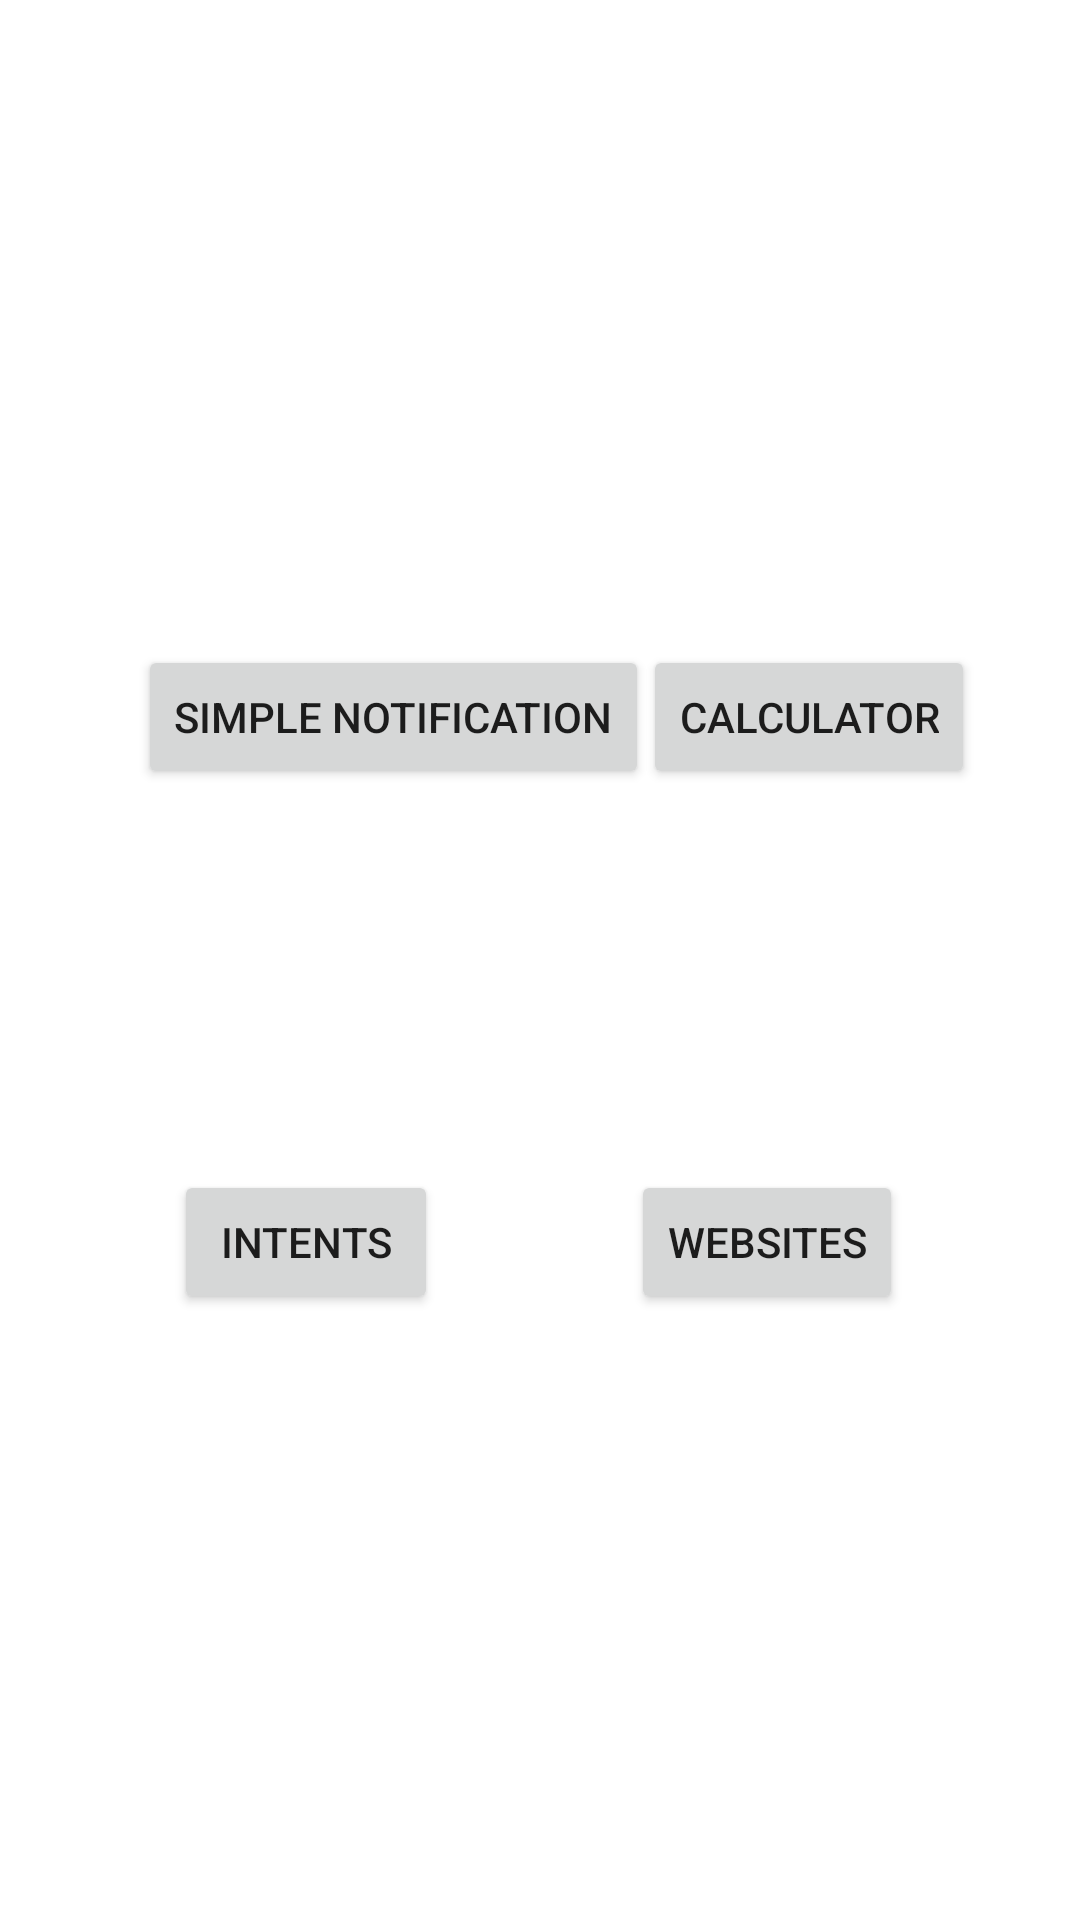

The Android layout XML behind this screen, and the referenced resources:
<!-- AndroidManifest.xml: application theme Theme.Just4U -->
<!-- res/layout/activity_main.xml -->
<?xml version="1.0" encoding="utf-8"?>
<androidx.constraintlayout.widget.ConstraintLayout xmlns:android="http://schemas.android.com/apk/res/android"
    xmlns:app="http://schemas.android.com/apk/res-auto"
    xmlns:tools="http://schemas.android.com/tools"
    android:layout_width="match_parent"
    android:layout_height="match_parent"
    tools:context=".MainActivity">

    <Button
        android:id="@+id/btn_home"
        android:layout_width="wrap_content"
        android:layout_height="wrap_content"
        android:layout_marginStart="46dp"
        android:layout_marginLeft="46dp"
        android:text="@string/notification"
        app:layout_constraintBaseline_toBaselineOf="@+id/btn_calc"
        app:layout_constraintStart_toStartOf="parent" />

    <Button
        android:id="@+id/btn_calc"
        android:layout_width="wrap_content"
        android:layout_height="wrap_content"
        android:layout_marginTop="215dp"
        android:layout_marginEnd="35dp"
        android:layout_marginRight="35dp"
        android:text="@string/calc"
        app:layout_constraintEnd_toEndOf="parent"
        app:layout_constraintTop_toTopOf="parent" />

    <Button
        android:id="@+id/btn_intent"
        android:layout_width="wrap_content"
        android:layout_height="wrap_content"
        android:layout_marginStart="58dp"
        android:layout_marginLeft="58dp"
        android:text="@string/intent"
        app:layout_constraintBaseline_toBaselineOf="@+id/btn_web"
        app:layout_constraintStart_toStartOf="parent" />

    <Button
        android:id="@+id/btn_web"
        android:layout_width="wrap_content"
        android:layout_height="wrap_content"
        android:layout_marginEnd="59dp"
        android:layout_marginRight="59dp"
        android:layout_marginBottom="202dp"
        android:text="@string/web"
        app:layout_constraintBottom_toBottomOf="parent"
        app:layout_constraintEnd_toEndOf="parent" />
</androidx.constraintlayout.widget.ConstraintLayout>
<!-- resources referenced by this layout -->
<resources>
  <string name="calc">Calculator</string>
  <string name="intent">Intents</string>
  <string name="notification">Simple Notification</string>
  <string name="web">Websites</string>
  <style name="Theme.Just4U" parent="Theme.MaterialComponents.DayNight.DarkActionBar">
          
          <item name="colorPrimary">@color/purple_500</item>
          <item name="colorPrimaryVariant">@color/purple_700</item>
          <item name="colorOnPrimary">@color/white</item>
          
          <item name="colorSecondary">@color/teal_200</item>
          <item name="colorSecondaryVariant">@color/teal_700</item>
          <item name="colorOnSecondary">@color/black</item>
          
          <item name="android:statusBarColor" tools:targetApi="l">?attr/colorPrimaryVariant</item>
          
      </style>
  <color name="purple_500">#CCD8BD</color>
  <color name="purple_700">#C7F1E5</color>
  <color name="white">#FFFFFFFF</color>
  <color name="teal_200">#FF03DAC5</color>
  <color name="teal_700">#FF018786</color>
  <color name="black">#FF000000</color>
</resources>
